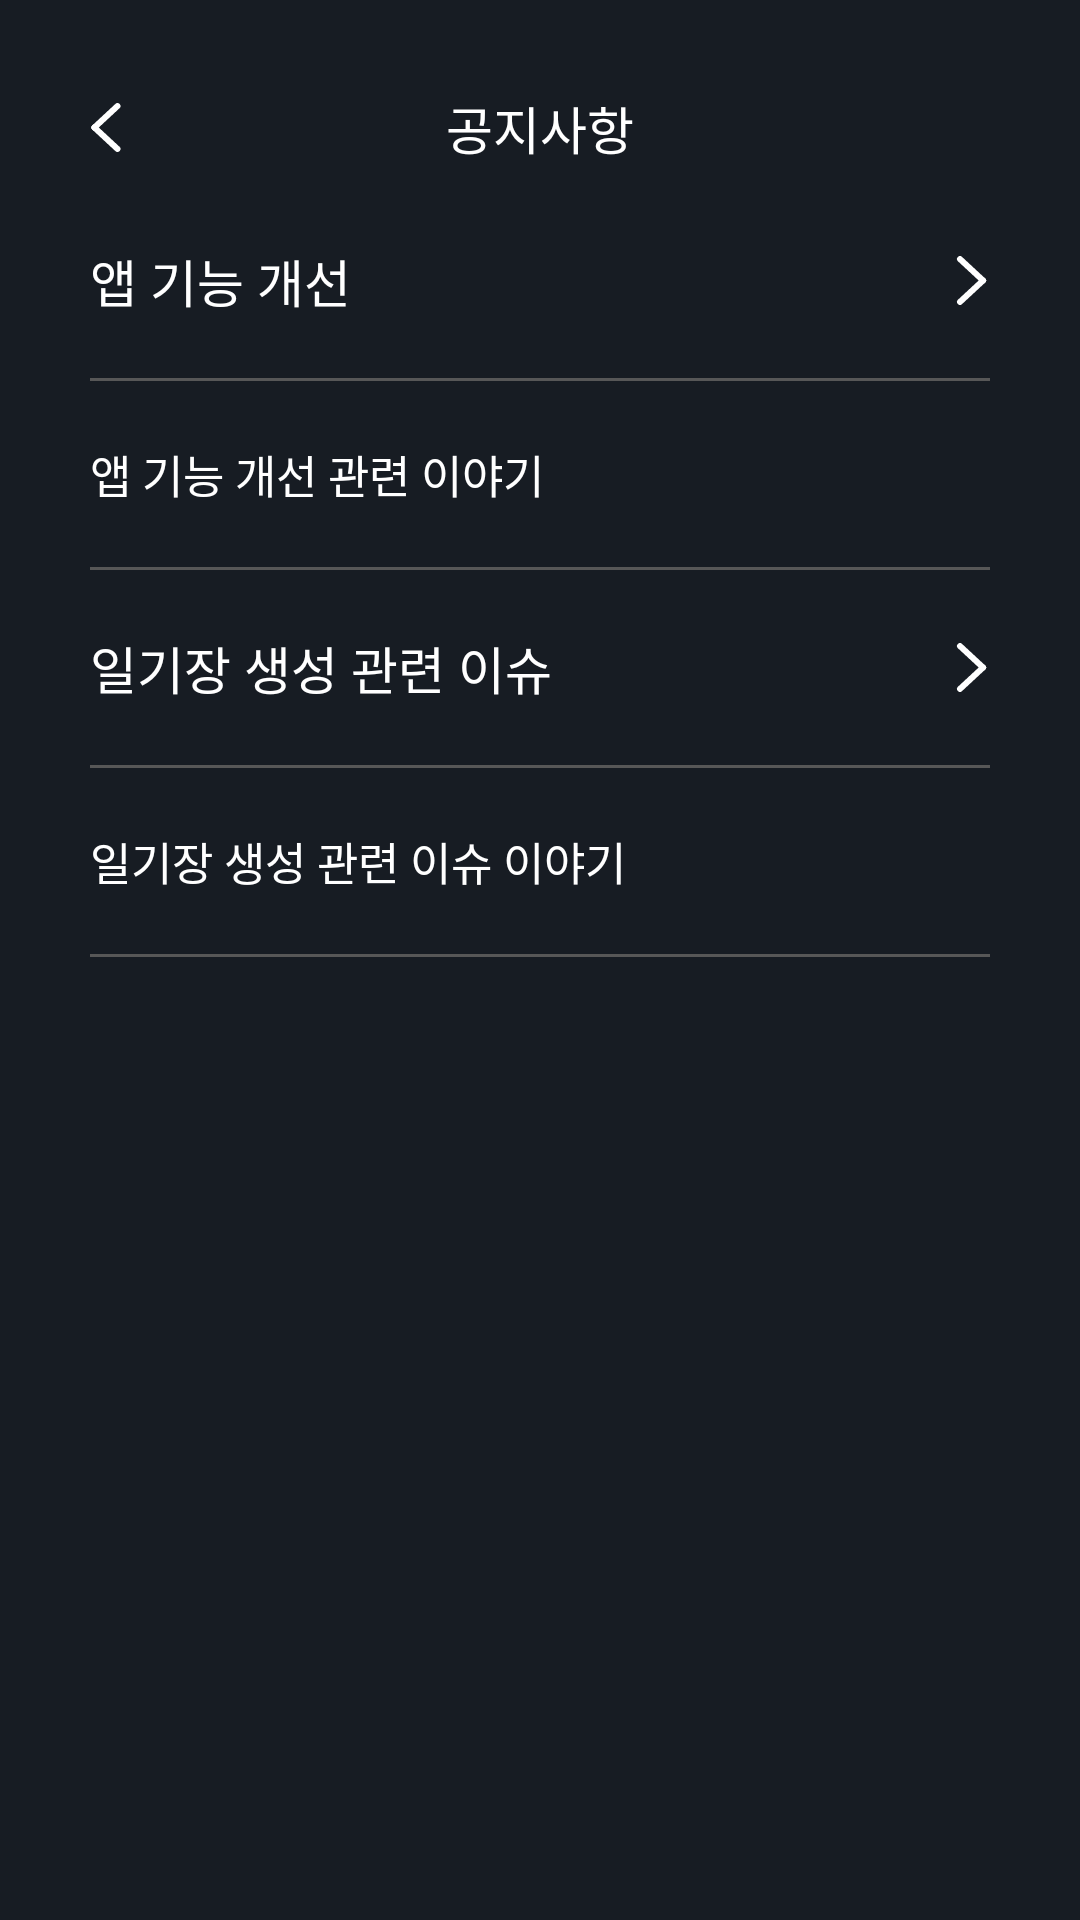

Layout XML and referenced resources for this Android screen:
<!-- AndroidManifest.xml: application theme CustomTheme -->
<!-- res/layout/fragment_notice.xml -->
<?xml version="1.0" encoding="utf-8"?>
<androidx.constraintlayout.widget.ConstraintLayout xmlns:android="http://schemas.android.com/apk/res/android"
    xmlns:app="http://schemas.android.com/apk/res-auto"
    xmlns:tools="http://schemas.android.com/tools"
    android:layout_width="match_parent"
    android:layout_height="match_parent">

    <ImageView
        android:id="@+id/button_back"
        android:layout_width="wrap_content"
        android:layout_height="wrap_content"
        android:layout_marginStart="30dp"
        android:adjustViewBounds="true"
        app:layout_constraintBottom_toBottomOf="@id/textview_text_notice"
        app:layout_constraintStart_toStartOf="parent"
        app:layout_constraintTop_toTopOf="@id/textview_text_notice"
        app:srcCompat="@drawable/ic_back" />

    <TextView
        android:id="@+id/textview_text_notice"
        android:layout_width="wrap_content"
        android:layout_height="wrap_content"
        android:layout_marginTop="30dp"
        android:text="공지사항"
        android:textColor="@color/white"
        android:textSize="17dp"
        app:layout_constraintEnd_toEndOf="parent"
        app:layout_constraintHorizontal_bias="0.5"
        app:layout_constraintStart_toEndOf="@+id/button_back"
        app:layout_constraintStart_toStartOf="parent"
        app:layout_constraintTop_toTopOf="parent"
        tools:ignore="HardcodedText" />

    <TextView
        android:id="@+id/textview_text_notice1"
        android:layout_width="0dp"
        android:layout_height="wrap_content"
        android:layout_marginHorizontal="30dp"
        android:layout_marginTop="30dp"
        android:text="앱 기능 개선"
        android:textColor="@color/white"
        android:textSize="17dp"
        app:layout_constraintStart_toStartOf="parent"
        app:layout_constraintTop_toBottomOf="@id/button_back"
        tools:ignore="HardcodedText" />

    <ImageView
        android:layout_width="wrap_content"
        android:layout_height="wrap_content"
        android:layout_marginEnd="30dp"
        android:background="@drawable/ic_detail"
        app:layout_constraintBottom_toBottomOf="@id/textview_text_notice1"
        app:layout_constraintEnd_toEndOf="parent"
        app:layout_constraintTop_toTopOf="@id/textview_text_notice1" />

    <View
        android:id="@+id/boundary1"
        android:layout_width="match_parent"
        android:layout_height="1dp"
        android:layout_marginHorizontal="30dp"
        android:layout_marginTop="20dp"
        android:background="@color/gray6"
        app:layout_constraintEnd_toEndOf="parent"
        app:layout_constraintStart_toStartOf="parent"
        app:layout_constraintTop_toBottomOf="@id/textview_text_notice1" />

    <LinearLayout
        android:id="@+id/textview_notice1"
        android:layout_width="match_parent"
        android:layout_height="wrap_content"
        android:layout_marginHorizontal="30dp"
        android:layout_marginTop="20dp"
        android:orientation="vertical"
        android:visibility="visible"
        app:layout_constraintTop_toBottomOf="@id/boundary1">

        <TextView
            android:layout_width="wrap_content"
            android:layout_height="wrap_content"
            android:text="앱 기능 개선 관련 이야기"
            android:textColor="@color/white"
            android:textSize="15dp"
            tools:ignore="HardcodedText" />

        <View
            android:layout_width="match_parent"
            android:layout_height="1dp"
            android:layout_marginTop="20dp"
            android:background="@color/gray6" />

    </LinearLayout>

    <TextView
        android:id="@+id/textview_text_notice2"
        android:layout_width="0dp"
        android:layout_height="wrap_content"
        android:layout_marginHorizontal="30dp"
        android:layout_marginTop="20dp"
        android:text="일기장 생성 관련 이슈"
        android:textColor="@color/white"
        android:textSize="17dp"
        app:layout_constraintStart_toStartOf="parent"
        app:layout_constraintTop_toBottomOf="@id/textview_notice1"
        tools:ignore="HardcodedText" />

    <ImageView
        android:layout_width="wrap_content"
        android:layout_height="wrap_content"
        android:layout_marginEnd="30dp"
        android:background="@drawable/ic_detail"
        app:layout_constraintBottom_toBottomOf="@id/textview_text_notice2"
        app:layout_constraintEnd_toEndOf="parent"
        app:layout_constraintTop_toTopOf="@id/textview_text_notice2" />

    <View
        android:id="@+id/boundary2"
        android:layout_width="match_parent"
        android:layout_height="1dp"
        android:layout_marginHorizontal="30dp"
        android:layout_marginTop="20dp"
        android:background="@color/gray6"
        app:layout_constraintEnd_toEndOf="parent"
        app:layout_constraintStart_toStartOf="parent"
        app:layout_constraintTop_toBottomOf="@id/textview_text_notice2" />

    <LinearLayout
        android:id="@+id/textview_notice2"
        android:layout_width="match_parent"
        android:layout_height="wrap_content"
        android:layout_marginHorizontal="30dp"
        android:layout_marginTop="20dp"
        android:orientation="vertical"
        android:visibility="visible"
        app:layout_constraintTop_toBottomOf="@id/boundary2">

        <TextView
            android:layout_width="wrap_content"
            android:layout_height="wrap_content"
            android:text="일기장 생성 관련 이슈 이야기"
            android:textColor="@color/white"
            android:textSize="15dp"
            tools:ignore="HardcodedText" />

        <View
            android:layout_width="match_parent"
            android:layout_height="1dp"
            android:layout_marginTop="20dp"
            android:background="@color/gray6" />

    </LinearLayout>

</androidx.constraintlayout.widget.ConstraintLayout>
<!-- resources referenced by this layout -->
<resources>
  <color name="gray6">#575757</color>
  <color name="white">#FFFFFFFF</color>
  <!-- drawable ic_back (drawable) -->
  <vector xmlns:android="http://schemas.android.com/apk/res/android"
      android:width="11dp"
      android:height="17dp"
      android:viewportWidth="11"
      android:viewportHeight="17">
    <path
        android:pathData="M9.154,1.361L1.466,8.5"
        android:strokeWidth="2"
        android:fillColor="#00000000"
        android:strokeColor="#ffffff"
        android:strokeLineCap="round"/>
    <path
        android:pathData="M9.154,15.639L1.466,8.5"
        android:strokeWidth="2"
        android:fillColor="#00000000"
        android:strokeColor="#ffffff"
        android:strokeLineCap="round"/>
  </vector>
  <!-- drawable ic_detail (drawable) -->
  <vector xmlns:android="http://schemas.android.com/apk/res/android"
      android:width="12dp"
      android:height="17dp"
      android:viewportWidth="12"
      android:viewportHeight="17">
    <path
        android:pathData="M2,15.639L9.688,8.5"
        android:strokeWidth="2"
        android:fillColor="#00000000"
        android:strokeColor="#ffffff"
        android:strokeLineCap="round"/>
    <path
        android:pathData="M2,1.361L9.688,8.5"
        android:strokeWidth="2"
        android:fillColor="#00000000"
        android:strokeColor="#ffffff"
        android:strokeLineCap="round"/>
  </vector>
  <style name="CustomTheme" parent="Theme.AppCompat.NoActionBar">
          <item name="android:windowBackground">@color/backgroud</item>
      </style>
  <color name="backgroud">#171C23</color>
</resources>
